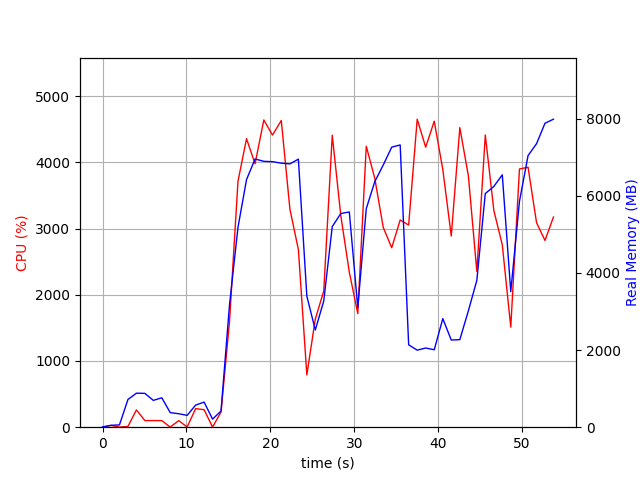

The data file committed next to this chart (first rows):
elapsed_time, nproc, cpu, mem_real, mem_virtual
3.790855407714844e-05, 1, 0.0, 7.75, 3185
1.007, 2, 26.8, 49.23, 160.6
2.016, 2, 2.0, 59.93, 171.2
3.025, 4, 10.9, 718.4, 2342
4.034, 4, 260.7, 881.9, 2609
5.042, 4, 100.2, 877.9, 2531
6.051, 3, 100.1, 695.2, 2030
7.06, 3, 99.4, 763.6, 2142
8.066, 4, 2.0, 377.9, 1857
9.074, 3, 99.2, 349.8, 1586
10.08, 3, 3.0, 306.4, 1534
11.09, 4, 280.3, 573, 2173
12.1, 5, 264.6, 651.3, 2442
13.11, 3, 2.0, 210.1, 1448
14.12, 1, 228.8, 419.5, 4236
15.13, 1, 1592, 3172, 11190
16.14, 1, 3712, 5182, 11190
17.16, 1, 4356, 6421, 15662
18.18, 1, 3978, 6957, 16239
19.22, 1, 4640, 6896, 16239
20.25, 1, 4411, 6888, 16239
21.3, 1, 4631, 6848, 16239
22.33, 1, 3292, 6830, 16287
23.34, 1, 2682, 6953, 16287
24.34, 1, 789.2, 3399, 24023
25.35, 1, 1632, 2521, 20503
26.36, 1, 2056, 3272, 22551
27.37, 1, 4409, 5203, 23577
28.39, 1, 3195, 5542, 23657
29.4, 1, 2341, 5583, 23657
30.41, 1, 1715, 3099, 23657
31.43, 1, 4243, 5669, 23965
32.44, 1, 3757, 6369, 23965
33.45, 1, 3017, 6801, 23965
34.46, 1, 2710, 7264, 23965
35.47, 1, 3129, 7321, 23965
36.48, 1, 3052, 2137, 21917
37.5, 1, 4651, 1998, 21917
38.51, 1, 4228, 2054, 21917
39.53, 1, 4621, 2009, 21917
40.55, 1, 3891, 2816, 26013
41.55, 1, 2886, 2261, 27037
42.57, 1, 4523, 2271, 27037
43.59, 1, 3796, 3018, 30109
44.6, 1, 2351, 3809, 28061
45.61, 1, 4412, 6060, 28437
46.63, 1, 3272, 6245, 28437
47.63, 1, 2753, 6546, 28437
48.64, 1, 1511, 3517, 28533
49.68, 1, 3899, 5857, 33733
50.7, 1, 3926, 7045, 33825
51.71, 1, 3089, 7354, 33825
52.72, 1, 2820, 7884, 33825
53.73, 1, 3174, 7989, 33825
